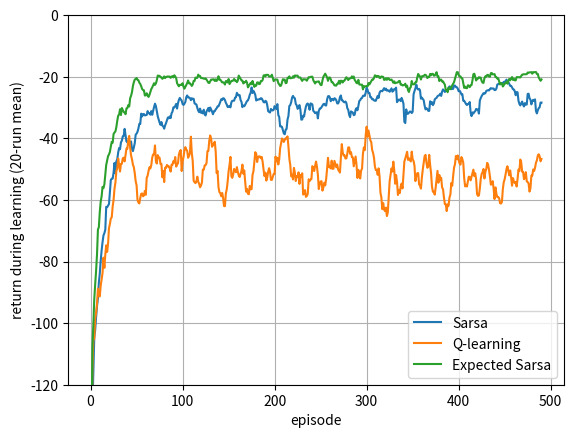

Here is the Python script that generated this plot: (Note: this script raises an exception after producing the figure.)
import numpy as np
import matplotlib.pyplot as plt

def check(name, got, expected, tol=1e-6):
    got, expected = np.asarray(got, dtype=float), np.asarray(expected, dtype=float)
    if got.shape != expected.shape:
        print(f"NG  {name}: 形が違う  got {got.shape}, expected {expected.shape}")
    elif np.allclose(got, expected, atol=tol):
        print(f"OK  {name}")
    else:
        print(f"NG  {name}: got {got}, expected {expected}")

N_ROW, N_COL = 4, 12
S, A = N_ROW * N_COL, 4
START, GOAL = 3 * N_COL + 0, 3 * N_COL + 11
CLIFF = set(range(3 * N_COL + 1, 3 * N_COL + 11))
MOVES = [(-1, 0), (0, 1), (1, 0), (0, -1)]          # 0=上、1=右、2=下、3=左(R2 と同じ)
ARROWS = np.array(["↑", "→", "↓", "←"])

def next_state(s, a):
    r, c = divmod(s, N_COL)
    dr, dc = MOVES[a]
    r2, c2 = min(max(r + dr, 0), N_ROW - 1), min(max(c + dc, 0), N_COL - 1)
    return r2 * N_COL + c2

class CliffWalk:
    """Cliff Walking(R2 と同じ約束)。崖に入ると報酬 -100 でスタートに戻る(エピソードは続く)。"""
    def __init__(self, max_steps=None):
        self.max_steps = max_steps
    def reset(self, seed=None):
        self.s, self.t = START, 0
        return self.s, {}
    def step(self, a):
        s2 = next_state(self.s, a)
        reward = -1.0
        if s2 in CLIFF:
            reward, s2 = -100.0, START
        self.t += 1
        terminated = s2 == GOAL
        truncated = (not terminated) and self.max_steps is not None and self.t >= self.max_steps
        self.s = s2
        return s2, reward, terminated, truncated, {}

def epsilon_greedy_probs(Q_s, epsilon):            # R1 で作ったもの
    probs = np.full(len(Q_s), epsilon / len(Q_s))
    best = np.flatnonzero(Q_s == Q_s.max())
    probs[best] += (1 - epsilon) / len(best)
    return probs

def show_policy(Q, title):
    grid = ARROWS[Q.argmax(axis=1)].astype(object)
    for s in CLIFF: grid[s] = "C"
    grid[GOAL] = "G"
    print(title)
    print("\n".join(" ".join(row) for row in grid.reshape(N_ROW, N_COL)))

env = CliffWalk()
s, _ = env.reset()
total = 0.0
for a in [0] + [1] * 11 + [2]:                     # 上 → 右11回 → 下
    s, r, terminated, truncated, _ = env.step(a)
    total += r
check("崖のすぐ上を通ると、13ステップ・収益 -13 でゴール", [total, terminated], [-13.0, True])
env.reset(); s, r, *_ = env.step(1)
check("スタートから右へ進むと崖:報酬 -100 でスタートに戻る", [s, r], [START, -100.0])

def td_target(method, Q, r, s2, a2, terminated, gamma=1.0, epsilon=0.1):
    if terminated:
        return r
    if method == "sarsa":
        return r + gamma * Q[s2, a2]
    if method == "qlearning":
        return r + gamma * Q[s2].max()
    if method == "expected_sarsa":
        return r + gamma * epsilon_greedy_probs(Q[s2], epsilon) @ Q[s2]
    raise ValueError(method)

Qt = np.zeros((2, 4)); Qt[0, 0] = -4.0; Qt[1] = [-3, -6, -2, -5]
alpha = 0.5
for method, expected in [("sarsa", -5.5), ("qlearning", -3.5)]:
    target = td_target(method, Qt, -1.0, 1, 1, False)
    check(f"{method}:更新後の Q(s,a)", Qt[0, 0] + alpha * (target - Qt[0, 0]), expected)
check("expected_sarsa の TD目標", td_target("expected_sarsa", Qt, -1.0, 1, 1, False), -1 + (0.025 * (-3 - 6 - 5) + 0.925 * -2))
check("terminated なら r だけ", td_target("qlearning", Qt, -1.0, 1, 1, True), -1.0)

def run(method, alpha=0.5, epsilon=0.1, gamma=1.0, n_episodes=500, seed=0, env=None):
    env = env or CliffWalk()
    rng = np.random.default_rng(seed)
    Q = np.zeros((S, A))
    returns = np.zeros(n_episodes)
    for ep in range(n_episodes):
        s, _ = env.reset()
        a = int(rng.choice(A, p=epsilon_greedy_probs(Q[s], epsilon)))
        done = False
        while not done:
            s2, r, terminated, truncated, _ = env.step(a)
            a2 = int(rng.choice(A, p=epsilon_greedy_probs(Q[s2], epsilon)))
            target = td_target(method, Q, r, s2, a2, terminated, gamma, epsilon)
            Q[s, a] += alpha * (target - Q[s, a])
            s, a = s2, a2
            returns[ep] += r
            done = terminated or truncated
    return Q, returns

def greedy_return(Q, max_steps=100):
    # 学習後の評価:探索をやめて(greedy で)動かしたときの収益
    env = CliffWalk(max_steps=max_steps)
    s, _ = env.reset(); total, done = 0.0, False
    while not done:
        s, r, terminated, truncated, _ = env.step(int(Q[s].argmax()))
        total += r; done = terminated or truncated
    return total

Q_q, ret_q = run("qlearning", seed=0)
show_policy(Q_q, "Q学習の greedy な方策")
check("Q学習:学習後に greedy で動かすと、最短経路(収益 -13)", greedy_return(Q_q), -13.0)

METHODS = {"Sarsa": "sarsa", "Q-learning": "qlearning", "Expected Sarsa": "expected_sarsa"}
N_RUNS = 20
curves, final_Q = {}, {}
for name, m in METHODS.items():
    runs = [run(m, seed=k) for k in range(N_RUNS)]
    curves[name] = np.array([ret for _, ret in runs])
    final_Q[name] = [Q for Q, _ in runs]

def moving_average(x, w=10):
    return np.convolve(x, np.ones(w) / w, mode="valid")

for name, c in curves.items():
    plt.plot(moving_average(c.mean(axis=0)), label=name)
plt.ylim(-120, 0); plt.xlabel("episode"); plt.ylabel(f"return during learning ({N_RUNS}-run mean)")
plt.legend(); plt.grid(); plt.show()
for name in METHODS:
    online = curves[name][:, -100:].mean()
    evals = np.array([greedy_return(Q) for Q in final_Q[name]])
    reached = evals > -100                          # 100ステップで着かない = 方策が同じマスを回っている
    print(f"{name:15s}: 学習中の収益(最後の100エピソード){online:7.1f}   学習後の greedy:ゴールに着いた {reached.sum()}/{N_RUNS} 回、着いたときの収益の中央値 {np.median(evals[reached]):.0f}")

show_policy(final_Q["Sarsa"][0], "Sarsa の greedy な方策")
print()
show_policy(final_Q["Q-learning"][0], "Q学習の greedy な方策")

def build_model():
    P, R = np.zeros((S, A, S)), np.zeros((S, A))
    for s in range(S):
        for a in range(A):
            if s == GOAL:
                P[s, a, s] = 1.0
                continue
            s2 = next_state(s, a)
            if s2 in CLIFF:
                P[s, a, START], R[s, a] = 1.0, -100.0
            else:
                P[s, a, s2], R[s, a] = 1.0, -1.0
    return P, R

P, R = build_model()
check("遷移確率の和は 1", P.sum(axis=2), np.ones((S, A)))

def value_iteration_Q(P, R, gamma=1.0, tol=1e-10):
    Q = np.zeros(R.shape)
    while True:
        Q_new = R + gamma * P @ Q.max(axis=1)        # ベルマン最適方程式(本文の式 (3))を代入する
        if np.abs(Q_new - Q).max() < tol:
            return Q_new
        Q = Q_new

Q_star = value_iteration_Q(P, R)
check("スタートの最適な価値は -13", Q_star[START].max(), -13.0)
path, s = [], START
while s != GOAL:
    path.append(s); s = next_state(s, int(Q_star[s].argmax()))
opt_actions = [int(Q_star[s].argmax()) for s in path]
check("最短経路の上で、Q学習の greedy な行動 = 最適な行動", [int(Q_q[s].argmax()) for s in path], opt_actions)
print("最短経路の上で、|Q学習の Q - Q*| の最大(選んだ行動):", np.abs([Q_q[s, a] - Q_star[s, a] for s, a in zip(path, opt_actions)]).max().round(4))
print("最短経路の上で、Sarsa の Q(選んだ行動)- Q*:", np.round([final_Q['Sarsa'][0][s, a] - Q_star[s, a] for s, a in zip(path, opt_actions)], 1))

# 1. epsilon と Sarsa の経路(greedy で動かしたときのステップ数で見る)
for eps in [0.01, 0.1, 0.3]:
    res = [run("sarsa", epsilon=eps, seed=k) for k in range(5)]
    ev = np.array([greedy_return(Q) for Q, _ in res])
    print(f"1. eps = {eps:4}: Sarsa の学習後の greedy の収益(着いたもの){ev[ev > -100].tolist()}   学習中の収益(最後の100) {np.mean([r[-100:].mean() for _, r in res]):7.1f}")
# 2. alpha と学習の速さ
for alpha in [0.1, 0.5, 0.9]:
    rets = np.array([run("qlearning", alpha=alpha, seed=k)[1] for k in range(5)])
    print(f"2. alpha = {alpha}: Q学習の学習中の収益 最初の50 {rets[:, :50].mean():7.1f}   最後の100 {rets[:, -100:].mean():7.1f}")

# 3. truncated を terminated と同じに扱った場合
def run_wrong(alpha=0.5, epsilon=0.1, n_episodes=500, seed=0):
    env = CliffWalk(max_steps=20)
    rng = np.random.default_rng(seed); Q = np.zeros((S, A))
    for ep in range(n_episodes):
        s, _ = env.reset(); a = int(rng.choice(A, p=epsilon_greedy_probs(Q[s], epsilon))); done = False
        while not done:
            s2, r, terminated, truncated, _ = env.step(a)
            a2 = int(rng.choice(A, p=epsilon_greedy_probs(Q[s2], epsilon)))
            target = td_target("qlearning", Q, r, s2, a2, terminated or truncated)   # 間違い:打ち切りも「終わり」にしている
            Q[s, a] += alpha * (target - Q[s, a]); s, a = s2, a2; done = terminated or truncated
    return Q
Q_ok, _ = run("qlearning", env=CliffWalk(max_steps=20), seed=0)
Q_ng = run_wrong(seed=0)
print(f"3. スタートの価値(正解 -13):正しい扱い {Q_ok[START].max():.2f}   打ち切りを終わりと扱う {Q_ng[START].max():.2f}")

# 研究室のライブラリ cpai_lab を入れる(Colab では、ランタイムをつなぐたびに必要)
%pip install -q git+https://github.com/oit-cpai/lab-core.git

from cpai_lab import compute_td_error, train_td, GridMazeEnv
from cpai_lab.envs.grid_maze import grid_from_text

rng = np.random.default_rng(1)
Qr = rng.normal(size=(5, 4))
for m in ["sarsa", "qlearning", "expected_sarsa"]:
    got = compute_td_error(m, Qr, 0, 2, -1.0, 3, 1, False, epsilon=0.1, gamma=0.9)
    check(f"compute_td_error({m}) = 自分の TD目標 - Q[s,a]", got, td_target(m, Qr, -1.0, 3, 1, False, 0.9, 0.1) - Qr[0, 2])

grid, start, goal, traps = grid_from_text("""
##############
#............#
#............#
#............#
#STTTTTTTTTTG#
##############
""")
lab_env = GridMazeEnv(grid=grid, start=start, goal=goal, traps=traps, step_reward=-1.0, goal_reward=-1.0, trap_reward=-100.0)
for m in ["sarsa", "qlearning"]:
    Q_lab, _ = train_td(lab_env, m, alpha=0.5, epsilon=0.1, gamma=1.0, num_episodes=500, seed=0)
    s, _ = lab_env.reset(); path = [lab_env.obs_to_pos(s)]
    for _ in range(50):
        s, r, terminated, truncated, _ = lab_env.step(int(Q_lab[s].argmax())); path.append(lab_env.obs_to_pos(s))
        if terminated: break
    print(f"{m:10s}: greedy で {len(path) - 1} ステップ。通った行の番号 {sorted(set(p[0] for p in path))}(4 はスタート・崖・ゴールの行、3 は崖のすぐ上の行)")
